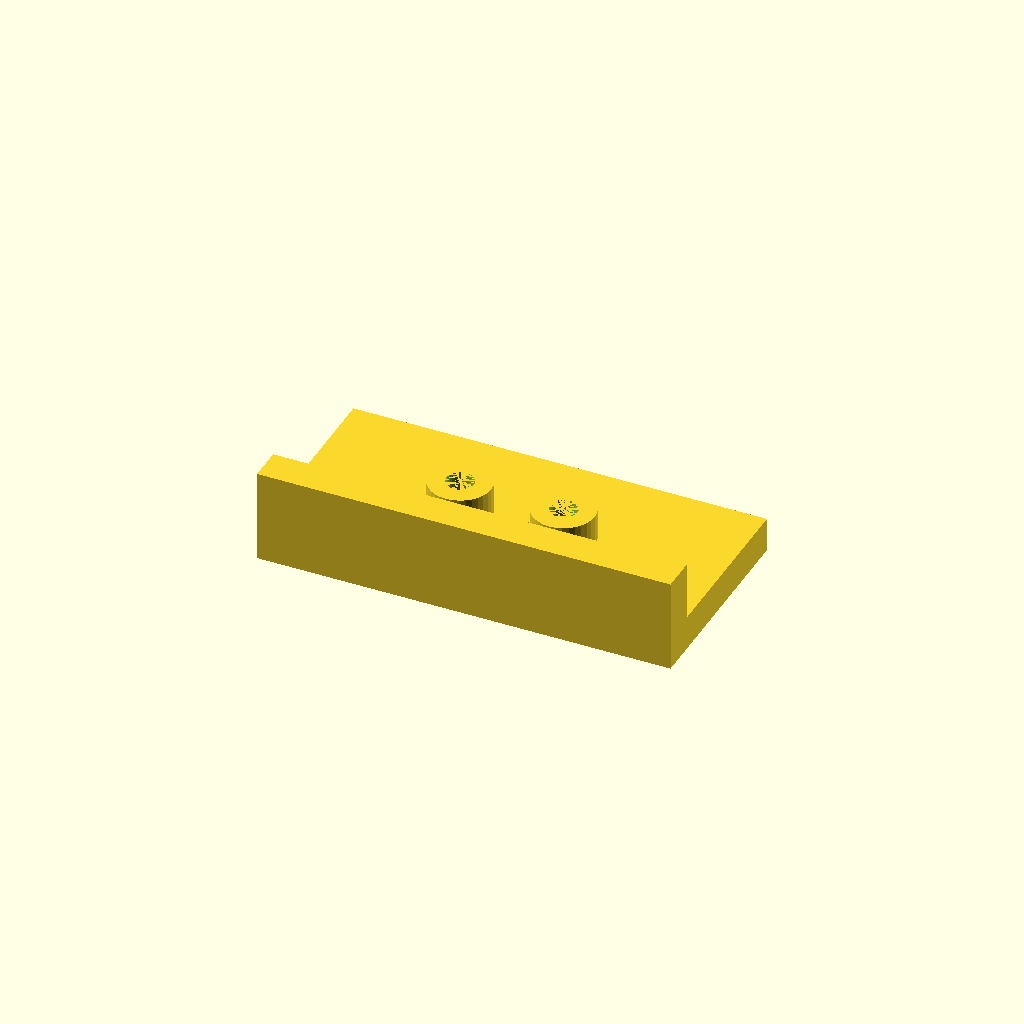
Cell 1: the model at its default parameters.
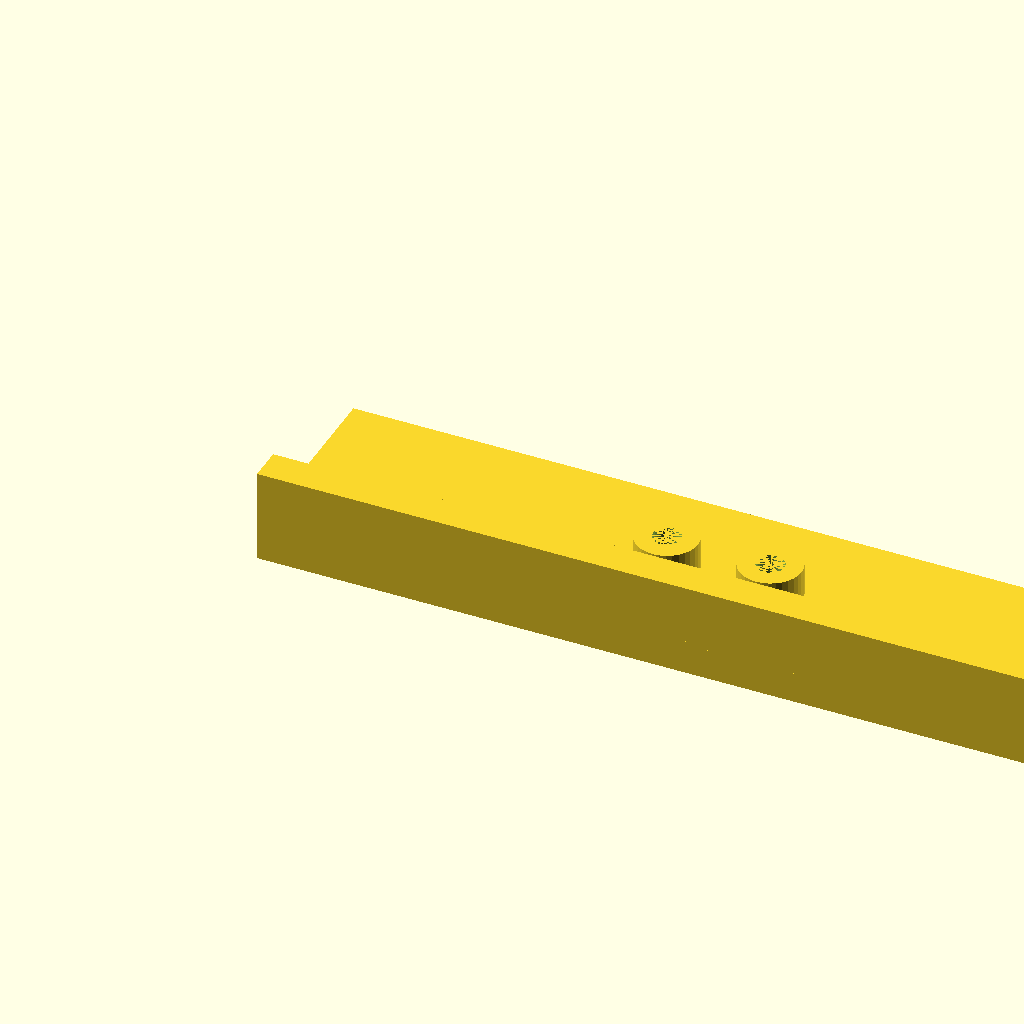
Cell 2: the same model with plate_l = 240.
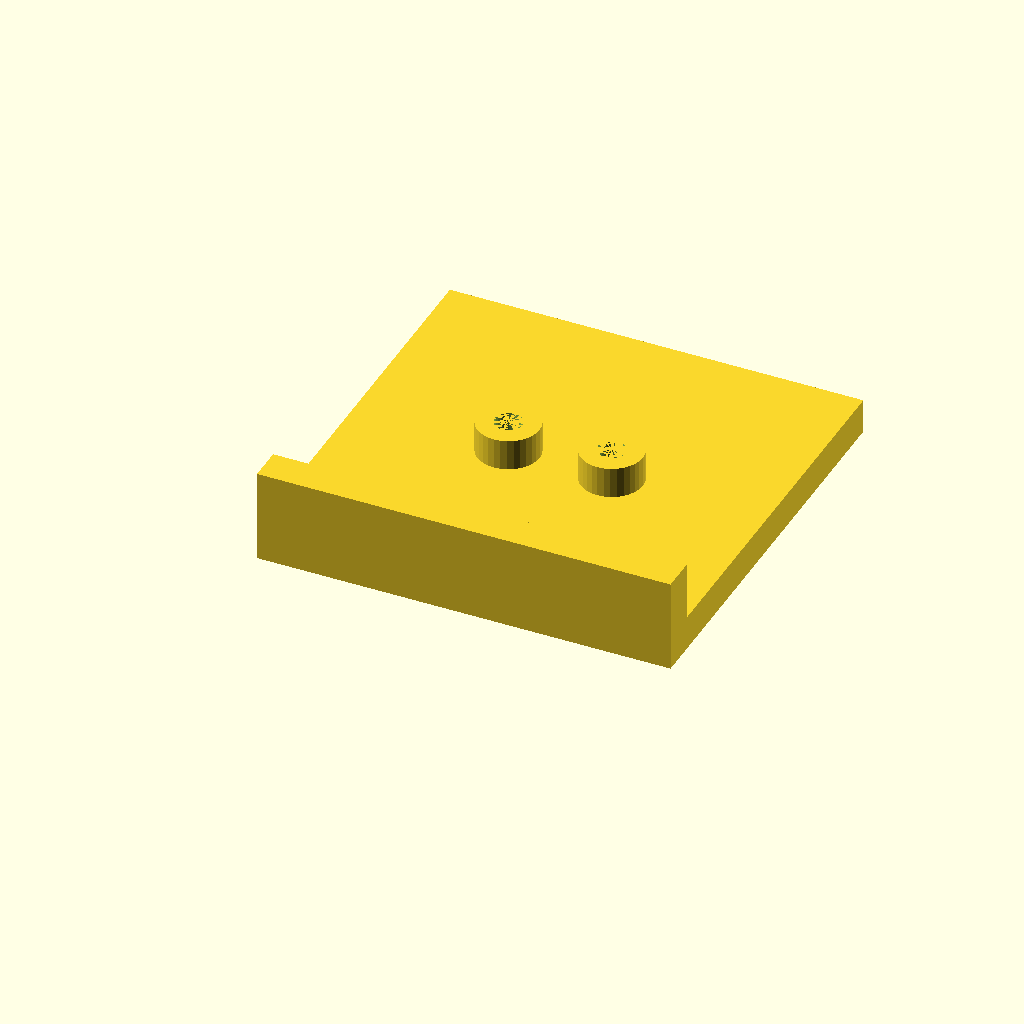
Cell 3 — plate_w set to 120, the other parameters unchanged.
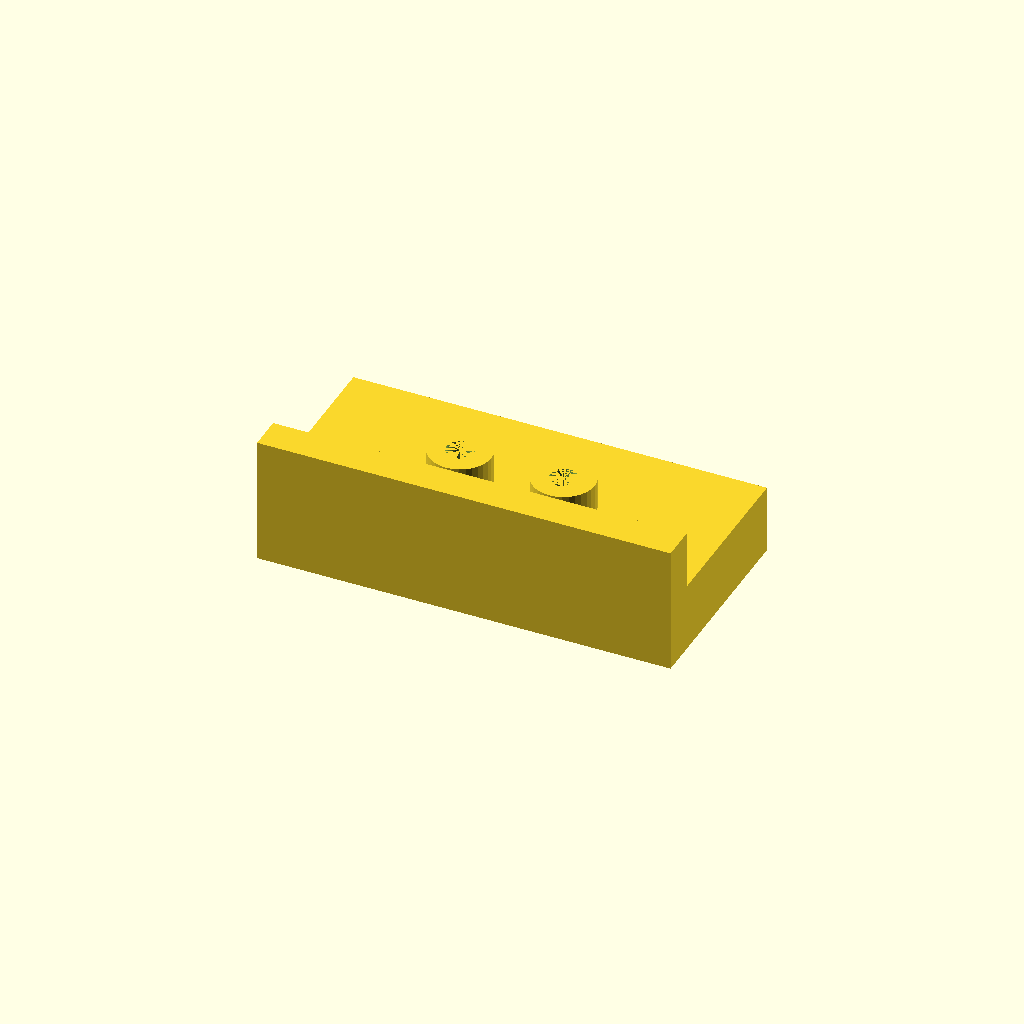
Cell 4: the same model with plate_t = 20.
All cells are drawn from one camera (rotation 55°, 0°, 25°, orthographic, colour scheme Cornfield), so only the parameter changes between them.
The OpenSCAD source (optional_data/data/solid2/drilljig/part_0088.scad):
$fn = 32;

// ----------------------------------------------------------------------
// Drill jig: fence jig
// ----------------------------------------------------------------------

// --- parameters (mm) ---
plate_l = 120;            // plate length, X
plate_w = 60;             // plate width, Y
plate_t = 10;             // plate thickness
boss_d = 18;              // guide boss diameter
boss_h = 10;              // boss height above the plate
guide_d = 8;              // guide hole diameter
boss_pitch = 30;          // boss pitch
fence_h = 18;             // fence height above the plate
fence_t = 10;             // fence thickness

n_boss = 2;  // guide bosses
boss_x0 = (plate_l - (n_boss - 1) * boss_pitch) / 2;  // first boss X
boss_top = plate_t - 1 + boss_h;  // boss crown height
fence_top = plate_t - 1 + fence_h;  // fence crown height
total_h = max([fence_top, boss_top]);  // overall height

difference() {
  union() {
  cube([plate_l, plate_w, plate_t]);
  for (i = [0 : n_boss - 1])
    translate([boss_x0 + i * boss_pitch, plate_w / 2, plate_t - 1])
      cylinder(h = boss_h, d = boss_d);
  translate([0, 0, plate_t - 1]) cube([plate_l, fence_t, fence_h]);
  }
  for (i = [0 : n_boss - 1])
    translate([boss_x0 + i * boss_pitch, plate_w / 2, -1])
      cylinder(h = plate_t + boss_h, d = guide_d);
}
Parameter table extracted from the source (name, type, default, range or options):
plate_l: number, default 120
plate_w: number, default 60
plate_t: number, default 10
boss_d: number, default 18
boss_h: number, default 10
guide_d: number, default 8
boss_pitch: number, default 30
fence_h: number, default 18
fence_t: number, default 10
n_boss: number, default 2
